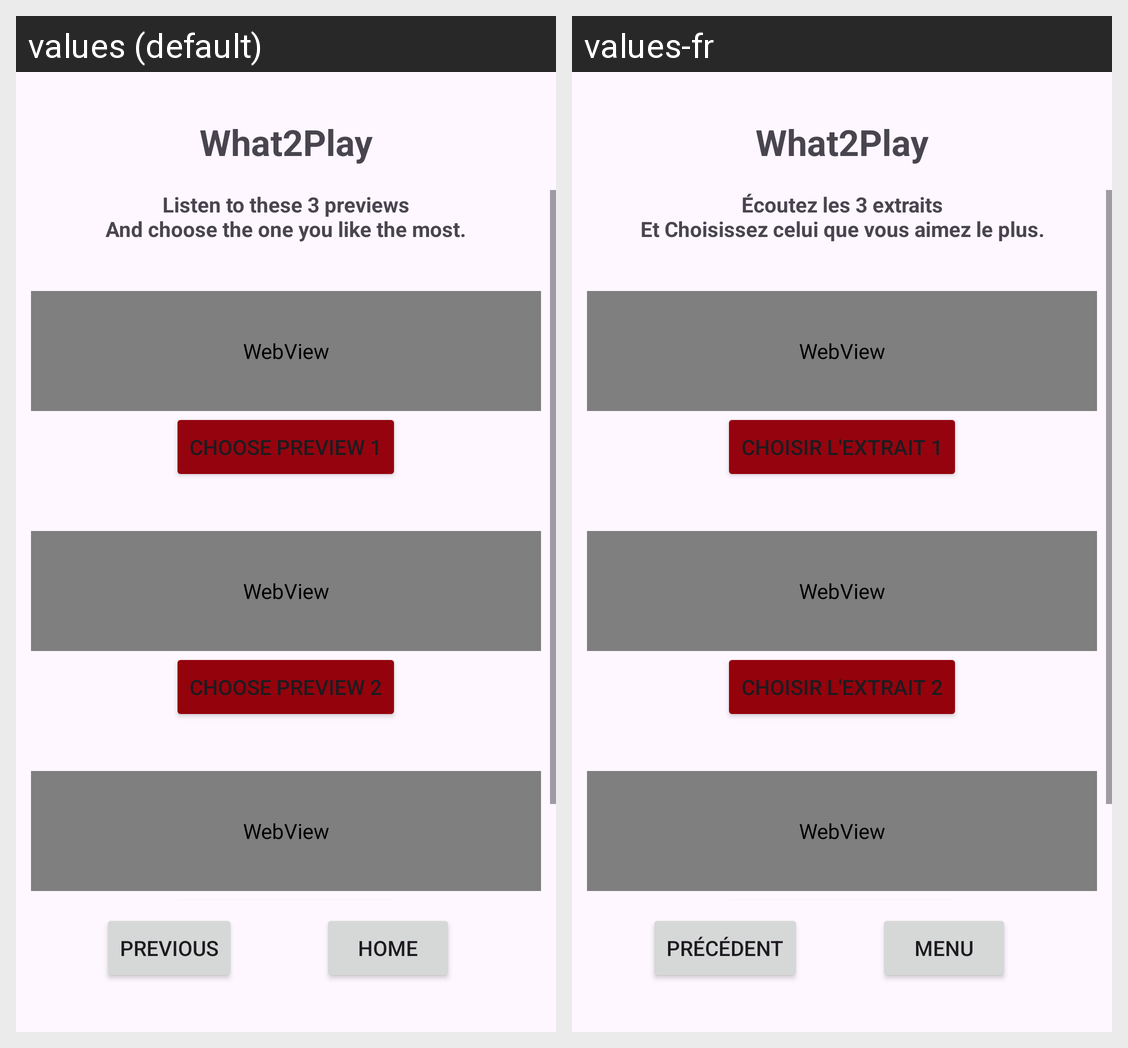

For this localized Android screen grid, give each drawn string resource with its value in every locale shown.
Android screen res/layout/activity_listen.xml rendered under 2 locales, left to right: values (default), values-fr. Device: Nexus 5 (rendered at 1080×1920; each locale shown at half size, 540×960, under a caption strip naming it); theme Theme.What2Play.
Strings drawn on this screen, with the default value and each locale's value (text and hints the layout hard-codes, and strings that could not be matched under every locale, appear in the picture but are not listed):

app_name
  values: What2Play
  values-fr: What2Play  [not translated; the default value is used]

home_button
  values: Home
  values-fr: Menu

listen_question_description
  values: Listen to these 3 previews
      And choose the one you like the most.
  values-fr: Écoutez les 3 extraits
      Et Choisissez celui que vous aimez le plus.

choose_preview_n_1
  values: Choose Preview 1
  values-fr: Choisir l'extrait 1

choose_preview_n_2
  values: Choose Preview 2
  values-fr: Choisir l'extrait 2

previous_buttons
  values: Previous
  values-fr: Précédent
